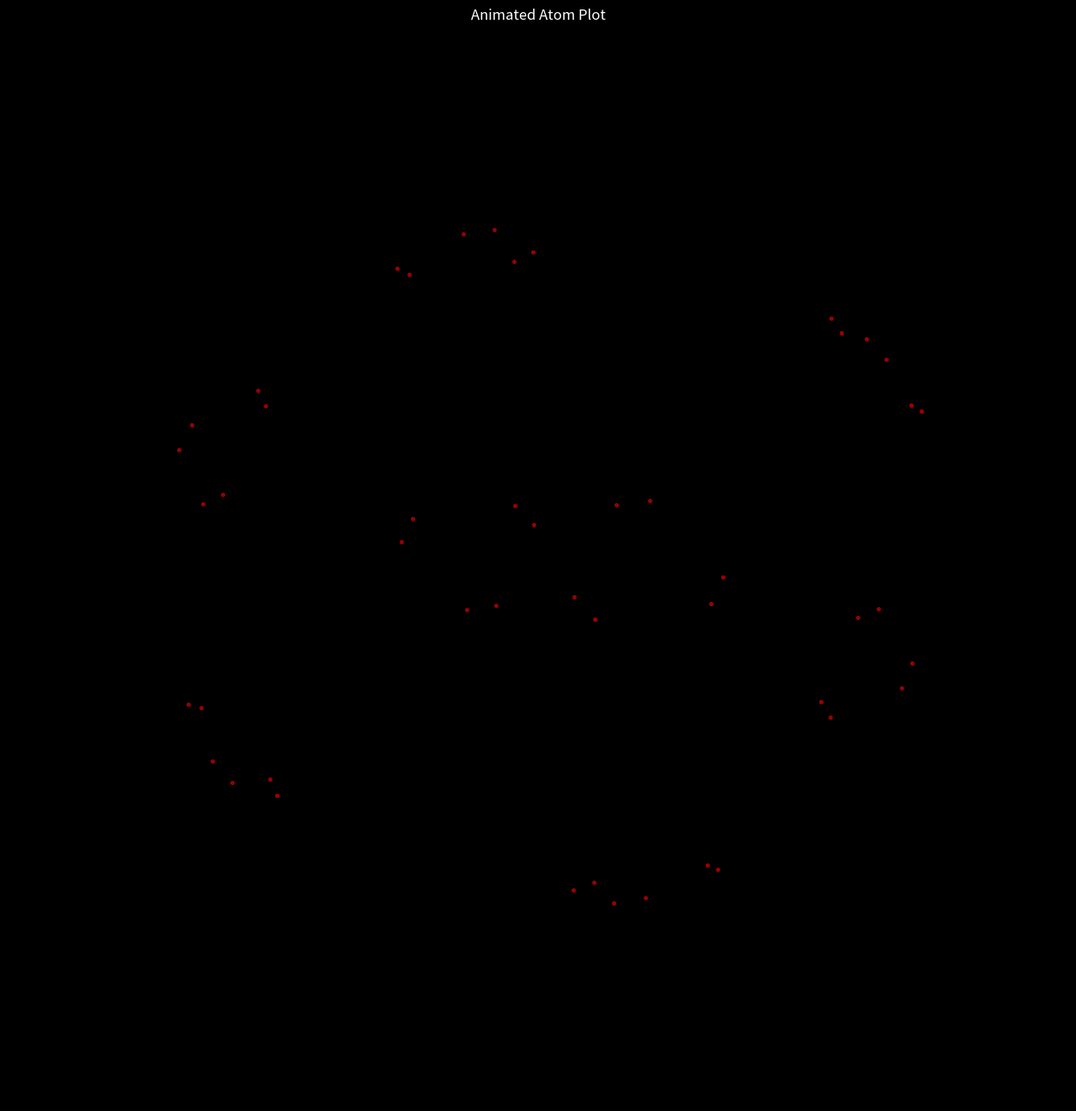

Reproduce this figure in Python.
import numpy as np
import matplotlib.pyplot as plt
from matplotlib.animation import FuncAnimation, FFMpegWriter
from mpl_toolkits.mplot3d.art3d import Line3DCollection
import matplotlib as mpl
from mpl_toolkits.mplot3d import Axes3D  # registers 3D projection

# =============================================================================
# Enforce a pure black background (dark style)
# =============================================================================
plt.style.use('dark_background')
plt.rcParams.update({
    "lines.color": "black",
    "patch.edgecolor": "black",
    "text.color": "black",
    "axes.facecolor": "black",
    "axes.edgecolor": "black",
    "axes.labelcolor": "black",
    "xtick.color": "black",
    "ytick.color": "black",
    "grid.color": "black",
    "figure.facecolor": "black",
    "figure.edgecolor": "black",
    "savefig.facecolor": "black",
    "savefig.edgecolor": "black"
})

# =============================================================================
# Compute the Carrier using the Toy-Universe Formulas
# =============================================================================
def compute_carrier(N, D=4):
    r"""
    Computes the carrier (time wave) for a 4D toy universe with:
    
      \(D=4\),
      \(r_{\phi}=\tfrac{1}{2}+\tfrac{\sqrt{D+1}}{2}\),
      \(r_o=\frac{1}{D}\),
      \(r_{\eta}=\frac{1}{2}+i\frac{\sqrt{D-1}}{2}=e^{i\pi/3}\),
      \(t_o=D+3+3+3\).
      
    Then, for \(n\ge0\):
    
      \[
      r_n=\frac{n+1}{r_o}\,,
      \]
      \[
      T_o=4\pi(1+\sqrt{D+1}),\quad \Omega=\frac{2\pi}{T_o}\,,
      \]
      and the time phase is
      \[
      \phi_n=\frac{n+1}{r_o}\exp\Bigl(i\,\Omega(n+1)\Bigr),
      \]
      while the time norm is
      \[
      \eta_n=(n+1)r_{\eta}\,.
      \]
      
      The sync factor is
      \[
      \tau_n=r_o\,r_{\eta}\,\exp\Bigl(-i\,\Omega(n+1)\Bigr)\,.
      \]
      
      Then define:
      \[
      \alpha_n=\Bigl(r_o+t_o-\frac{n+1}{2r_o}\Bigr)\Re(\tau_n),\quad
      \beta_n=\Bigl(r_o+t_o-\frac{\sqrt{D-1}(n+1)}{2}\Bigr)\Im(\tau_n),
      \]
      and the carrier is
      \[
      \gamma_n=\alpha_n+i\,\beta_n\,.
      \]
      
      For plotting we set:
      \[
      u_n=\Re(\gamma_n),\quad v_n=\Im(\gamma_n),\quad w_n=\log_2\bigl(|\gamma_n|\bigr).
      \]
    """
    r_phi = 0.5 + np.sqrt(D+1)/2
    r_o = 1.0 / D
    r_eta = 0.5 + 1j * np.sqrt(D-1)/2  # equals e^(iπ/3)
    t_o = D + 3 + 3 + 3
    T_o = 4 * np.pi * (1 + np.sqrt(D+1))
    Omega = 2 * np.pi / T_o
    n_array = np.arange(N)
    phi = ((n_array+1)/r_o) * np.exp(1j * Omega*(n_array+1))
    eta = (n_array+1) * r_eta
    tau = r_o * r_eta * np.exp(-1j * Omega*(n_array+1))
    alpha = (r_o+t_o - ((n_array+1)/(2*r_o))) * np.real(tau)
    beta  = (r_o+t_o - ((np.sqrt(D-1)*(n_array+1))/2)) * np.imag(tau)
    gamma = alpha + 1j*beta
    u = np.real(gamma)
    v = np.imag(gamma)
    w = np.log2(np.abs(gamma) + 1e-9)
    return n_array, u, v, w, gamma, alpha, beta

# =============================================================================
# Helper Functions for Coloring and Plotting
# =============================================================================
def get_colors(n_array, M_c, cmap_name='hsv'):
    indices = n_array % M_c
    cmap = plt.get_cmap(cmap_name, M_c)
    return [cmap(i) for i in indices]

def remove_axes(ax):
    ax.set_xticks([])
    ax.set_yticks([])
    ax.set_zticks([])
    # Hide the pane backgrounds
    ax.xaxis.pane.set_visible(False)
    ax.yaxis.pane.set_visible(False)
    ax.zaxis.pane.set_visible(False)
    # Hide the axis lines if possible.
    try:
        ax.w_xaxis.line.set_visible(False)
        ax.w_yaxis.line.set_visible(False)
        ax.w_zaxis.line.set_visible(False)
    except AttributeError:
        pass

# =============================================================================
# Basic Mirroring Transformations (for potential future use)
# =============================================================================
def mirror_xyz(u, v, w, sign_u=1, sign_v=1, sign_w=1):
    return sign_u*u, sign_v*v, sign_w*w

def mirror_yxz(u, v, w, sign_u=1, sign_v=1, sign_w=1):
    return sign_u*v, sign_v*u, sign_w*w

# =============================================================================
# Define the 48 rotation transforms (Wormholes & Flowers)
# =============================================================================
transforms = [
    # Wormhole_0, Flower_0: "xyz"
    {"wormhole": 0, "flower": 0, "group": "xyz",    "func": lambda u,v,w: (  u,  v,  w)},
    {"wormhole": 0, "flower": 0, "group": "xyz",    "func": lambda u,v,w: (  u, -v,  w)},
    {"wormhole": 0, "flower": 0, "group": "xyz",    "func": lambda u,v,w: ( -u,  v,  w)},
    {"wormhole": 0, "flower": 0, "group": "xyz",    "func": lambda u,v,w: ( -u, -v,  w)},
    # Wormhole_0, Flower_0: "yxz"
    {"wormhole": 0, "flower": 0, "group": "yxz",    "func": lambda u,v,w: (  v,  u,  w)},
    {"wormhole": 0, "flower": 0, "group": "yxz",    "func": lambda u,v,w: (  v, -u,  w)},
    {"wormhole": 0, "flower": 0, "group": "yxz",    "func": lambda u,v,w: ( -v,  u,  w)},
    {"wormhole": 0, "flower": 0, "group": "yxz",    "func": lambda u,v,w: ( -v, -u,  w)},
    
    # Wormhole_0, Flower_1: "xy(-z)"
    {"wormhole": 0, "flower": 1, "group": "xy(-z)", "func": lambda u,v,w: (  u,  v, -w)},
    {"wormhole": 0, "flower": 1, "group": "xy(-z)", "func": lambda u,v,w: (  u, -v, -w)},
    {"wormhole": 0, "flower": 1, "group": "xy(-z)", "func": lambda u,v,w: ( -u,  v, -w)},
    {"wormhole": 0, "flower": 1, "group": "xy(-z)", "func": lambda u,v,w: ( -u, -v, -w)},
    # Wormhole_0, Flower_1: "yx(-z)"
    {"wormhole": 0, "flower": 1, "group": "yx(-z)", "func": lambda u,v,w: (  v,  u, -w)},
    {"wormhole": 0, "flower": 1, "group": "yx(-z)", "func": lambda u,v,w: (  v, -u, -w)},
    {"wormhole": 0, "flower": 1, "group": "yx(-z)", "func": lambda u,v,w: ( -v,  u, -w)},
    {"wormhole": 0, "flower": 1, "group": "yx(-z)", "func": lambda u,v,w: ( -v, -u, -w)},
    
    # Wormhole_1, Flower_2: "zxy"
    {"wormhole": 1, "flower": 2, "group": "zxy",    "func": lambda u,v,w: (  w,  u,  v)},
    {"wormhole": 1, "flower": 2, "group": "zxy",    "func": lambda u,v,w: (  w,  u, -v)},
    {"wormhole": 1, "flower": 2, "group": "zxy",    "func": lambda u,v,w: (  w, -u,  v)},
    {"wormhole": 1, "flower": 2, "group": "zxy",    "func": lambda u,v,w: (  w, -u, -v)},
    # Wormhole_1, Flower_2: "zyx"
    {"wormhole": 1, "flower": 2, "group": "zyx",    "func": lambda u,v,w: (  w,  v,  u)},
    {"wormhole": 1, "flower": 2, "group": "zyx",    "func": lambda u,v,w: (  w,  v, -u)},
    {"wormhole": 1, "flower": 2, "group": "zyx",    "func": lambda u,v,w: (  w, -v,  u)},
    {"wormhole": 1, "flower": 2, "group": "zyx",    "func": lambda u,v,w: (  w, -v, -u)},
    
    # Wormhole_1, Flower_3: "(-z)xy"
    {"wormhole": 1, "flower": 3, "group": "(-z)xy", "func": lambda u,v,w: (-w,  u,  v)},
    {"wormhole": 1, "flower": 3, "group": "(-z)xy", "func": lambda u,v,w: (-w,  u, -v)},
    {"wormhole": 1, "flower": 3, "group": "(-z)xy", "func": lambda u,v,w: (-w, -u,  v)},
    {"wormhole": 1, "flower": 3, "group": "(-z)xy", "func": lambda u,v,w: (-w, -u, -v)},
    # Wormhole_1, Flower_3: "(-z)yx"
    {"wormhole": 1, "flower": 3, "group": "(-z)yx", "func": lambda u,v,w: (-w,  v,  u)},
    {"wormhole": 1, "flower": 3, "group": "(-z)yx", "func": lambda u,v,w: (-w,  v, -u)},
    {"wormhole": 1, "flower": 3, "group": "(-z)yx", "func": lambda u,v,w: (-w, -v,  u)},
    {"wormhole": 1, "flower": 3, "group": "(-z)yx", "func": lambda u,v,w: (-w, -v, -u)},
    
    # Wormhole_2, Flower_4: "xzy"
    {"wormhole": 2, "flower": 4, "group": "xzy",    "func": lambda u,v,w: (  u,  w,  v)},
    {"wormhole": 2, "flower": 4, "group": "xzy",    "func": lambda u,v,w: (  u,  w, -v)},
    {"wormhole": 2, "flower": 4, "group": "xzy",    "func": lambda u,v,w: ( -u,  w,  v)},
    {"wormhole": 2, "flower": 4, "group": "xzy",    "func": lambda u,v,w: ( -u,  w, -v)},
    # Wormhole_2, Flower_4: "yzx"
    {"wormhole": 2, "flower": 4, "group": "yzx",    "func": lambda u,v,w: (  v,  w,  u)},
    {"wormhole": 2, "flower": 4, "group": "yzx",    "func": lambda u,v,w: (  v,  w, -u)},
    {"wormhole": 2, "flower": 4, "group": "yzx",    "func": lambda u,v,w: ( -v,  w,  u)},
    {"wormhole": 2, "flower": 4, "group": "yzx",    "func": lambda u,v,w: ( -v,  w, -u)},
    
    # Wormhole_2, Flower_5: "x(-z)y"
    {"wormhole": 2, "flower": 5, "group": "x(-z)y", "func": lambda u,v,w: (  u, -w,  v)},
    {"wormhole": 2, "flower": 5, "group": "x(-z)y", "func": lambda u,v,w: (  u, -w, -v)},
    {"wormhole": 2, "flower": 5, "group": "x(-z)y", "func": lambda u,v,w: ( -u, -w,  v)},
    {"wormhole": 2, "flower": 5, "group": "x(-z)y", "func": lambda u,v,w: ( -u, -w, -v)},
    # Wormhole_2, Flower_5: "y(-z)x"
    {"wormhole": 2, "flower": 5, "group": "y(-z)x", "func": lambda u,v,w: (  v, -w,  u)},
    {"wormhole": 2, "flower": 5, "group": "y(-z)x", "func": lambda u,v,w: (  v, -w, -u)},
    {"wormhole": 2, "flower": 5, "group": "y(-z)x", "func": lambda u,v,w: ( -v, -w,  u)},
    {"wormhole": 2, "flower": 5, "group": "y(-z)x", "func": lambda u,v,w: ( -v, -w, -u)},
]

# =============================================================================
# Static Atom Plot Function (Scatter-focused)
# =============================================================================
def plot_atom(n_array, u, v, w, gamma, M_c, plot_mode='both',
              scatter_size=20, scatter_alpha=1.0,
              line_alpha=0.7, line_width=1.5, line_cmap='viridis'):
    """
    Create a static 3D atom plot (48 curves) using the rotated carrier.
    
    Parameters
    ----------
    n_array : ndarray
        Array of time indices.
    u, v, w : ndarray
        Carrier coordinates.
    gamma : ndarray
        Complex carrier (used for computing first differences).
    M_c : int
        Modulus for assigning scatter colors (n mod M_c).
    plot_mode : str
        Options: 'line' (lines only), 'scatter' (scatter only), 'both' (both).
    scatter_size : float
        Size of scatter dots.
    scatter_alpha : float
        Alpha transparency for scatter dots.
    line_alpha : float
        Alpha transparency for line segments.
    line_width : float
        Width of line segments.
    line_cmap : str
        Colormap name for line segments (gradient from |Δγ|).
    """
    N = len(n_array)
    dZ = np.abs(np.diff(gamma))
    norm_dZ = (dZ - dZ.min()) / (dZ.max() - dZ.min()) if dZ.max() - dZ.min() > 0 else np.zeros_like(dZ)
    line_cm = plt.get_cmap(line_cmap)
    scatter_colors = get_colors(n_array, M_c, cmap_name='hsv')
    
    fig = plt.figure(figsize=(16, 16), facecolor='black')
    ax = fig.add_subplot(111, projection='3d', facecolor='black')
    fig.patch.set_facecolor('black')
    
    # Loop through each transform and plot its rotated curve.
    for t in transforms:
        x, y, z = t["func"](u, v, w)
        if plot_mode in ['line', 'both']:
            segments = np.array([[[x[i], y[i], z[i]], [x[i+1], y[i+1], z[i+1]]] for i in range(N-1)])
            seg_colors = [line_cm(norm_dZ[i]) for i in range(N-1)]
            lc = Line3DCollection(segments, colors=seg_colors, linewidths=line_width, alpha=line_alpha)
            ax.add_collection3d(lc)
        if plot_mode in ['scatter', 'both']:
            ax.scatter(x, y, z, s=scatter_size, c=scatter_colors, alpha=scatter_alpha, depthshade=True)
    
    remove_axes(ax)
    ax.set_title("Atom Plot: 48 Curves with Gradient Line Segments", color='white', pad=20)
    plt.tight_layout()
    plt.show()

# =============================================================================
# Animated Atom Plot Function (Scatter-focused, with dynamic zoom-out)
# =============================================================================
def animate_atom(n_array, u, v, w, gamma, M_c, plot_mode='both',
                 scatter_size=20, scatter_alpha=1.0,
                 line_alpha=0.7, line_width=1.5, line_cmap='viridis',
                 frame_interval=1000, video_file=None):
    """
    Animate the atom plot over time with dynamic zoom-out.
    
    Each frame shows all points up to that index. The axis limits are updated
    dynamically to include all current points with a 10% margin.
    
    Parameters
    ----------
    n_array : ndarray
        Array of time indices.
    u, v, w : ndarray
        Carrier coordinates.
    gamma : ndarray
        Complex carrier.
    M_c : int
        Color modulus for scatter points.
    plot_mode : str
        'line', 'scatter', or 'both'.
    scatter_size : float
        Scatter dot size.
    scatter_alpha : float
        Scatter alpha.
    line_alpha : float
        Line segment alpha.
    line_width : float
        Line segment width.
    line_cmap : str
        Colormap for line segments (gradient based on |Δγ|).
    frame_interval : int
        Time (in ms) between frames (default 1000 ms/frame).
    video_file : str or None
        If provided, the animation is saved to this file.
    """
    N = len(n_array)
    dZ = np.abs(np.diff(gamma))
    norm_dZ = (dZ - dZ.min()) / (dZ.max() - dZ.min()) if dZ.max()-dZ.min()>0 else np.zeros_like(dZ)
    line_cm = plt.get_cmap(line_cmap)
    scatter_colors = get_colors(n_array, M_c, cmap_name='hsv')
    
    # Precompute rotated curves for all transforms.
    curves = []
    for t in transforms:
        x, y, z = t["func"](u, v, w)
        curves.append({'x': x, 'y': y, 'z': z})
    
    fig = plt.figure(figsize=(16, 16), facecolor='black')
    ax = fig.add_subplot(111, projection='3d', facecolor='black')
    fig.patch.set_facecolor('black')
    remove_axes(ax)
    
    # Create empty lists to hold the scatter and line objects.
    scatter_objs = []
    line_objs = []
    
    for curve in curves:
        if plot_mode in ['scatter', 'both']:
            sc = ax.scatter(curve['x'][:1], curve['y'][:1], curve['z'][:1],
                            s=scatter_size, c=np.array(scatter_colors[:1]), alpha=scatter_alpha, depthshade=True)
            scatter_objs.append(sc)
        else:
            scatter_objs.append(None)
        if plot_mode in ['line', 'both']:
            ln, = ax.plot(curve['x'][:1], curve['y'][:1], curve['z'][:1],
                          color=line_cm(0), lw=line_width, alpha=line_alpha)
            line_objs.append(ln)
        else:
            line_objs.append(None)
    
    ax.set_title("Animated Atom Plot", color='white', pad=20)
    
    def update(frame):
        # Lists to collect current points across all curves.
        all_x = []
        all_y = []
        all_z = []
        for i, curve in enumerate(curves):
            cur_x = curve['x'][:frame]
            cur_y = curve['y'][:frame]
            cur_z = curve['z'][:frame]
            all_x.extend(cur_x)
            all_y.extend(cur_y)
            all_z.extend(cur_z)
            if scatter_objs[i] is not None:
                scatter_objs[i]._offsets3d = (cur_x, cur_y, cur_z)
                new_colors = np.array(scatter_colors[:frame])
                scatter_objs[i].set_facecolors(new_colors)
            if line_objs[i] is not None:
                line_objs[i].set_data(cur_x, cur_y)
                line_objs[i].set_3d_properties(cur_z)
                if frame > 1:
                    idx = frame - 2 if frame - 2 < len(norm_dZ) else -1
                    line_objs[i].set_color(line_cm(norm_dZ[idx]))
        # Update axis limits dynamically based on current points, with a 10% margin.
        if all_x and all_y and all_z:
            min_x, max_x = np.min(all_x), np.max(all_x)
            min_y, max_y = np.min(all_y), np.max(all_y)
            min_z, max_z = np.min(all_z), np.max(all_z)
            margin_x = 0.1 * (max_x - min_x) if max_x > min_x else 1
            margin_y = 0.1 * (max_y - min_y) if max_y > min_y else 1
            margin_z = 0.1 * (max_z - min_z) if max_z > min_z else 1
            ax.set_xlim(min_x - margin_x, max_x + margin_x)
            ax.set_ylim(min_y - margin_y, max_y + margin_y)
            ax.set_zlim(min_z - margin_z, max_z + margin_z)
        return scatter_objs + line_objs

    ani = FuncAnimation(fig, update, frames=N, interval=frame_interval, blit=False)
    
    if video_file:
        writer = FFMpegWriter(fps=1)
        ani.save(video_file, writer=writer)
    else:
        plt.show()

# =============================================================================
# Main Execution
# =============================================================================
def main():
    # Parameters for the carrier
    N = 1000        # Number of points
    D = 4           # For our toy-universe: 3+1=4
    M_c = 13        # Color modulus (n mod M_c)
    
    # Compute the carrier using our formulas.
    n_array, u, v, w, gamma, alpha, beta = compute_carrier(N, D)
    
    # # To plot the Atom structure (all 48 curves) statically as scatter only:
    # plot_atom(n_array, u, v, w, gamma, M_c, plot_mode='scatter',
    #           scatter_size=7, scatter_alpha=0.5,
    #           line_alpha=0.7, line_width=2, line_cmap='hsv')
    
    # To animate the Atom structure with dynamic zoom-out, uncomment:
    animate_atom(n_array, u, v, w, gamma, M_c, plot_mode='scatter',
                 scatter_size=7, scatter_alpha=0.5,
                 line_alpha=0.7, line_width=2, line_cmap='hsv',
                 frame_interval=1000, video_file=None)

if __name__ == '__main__':
    main()
